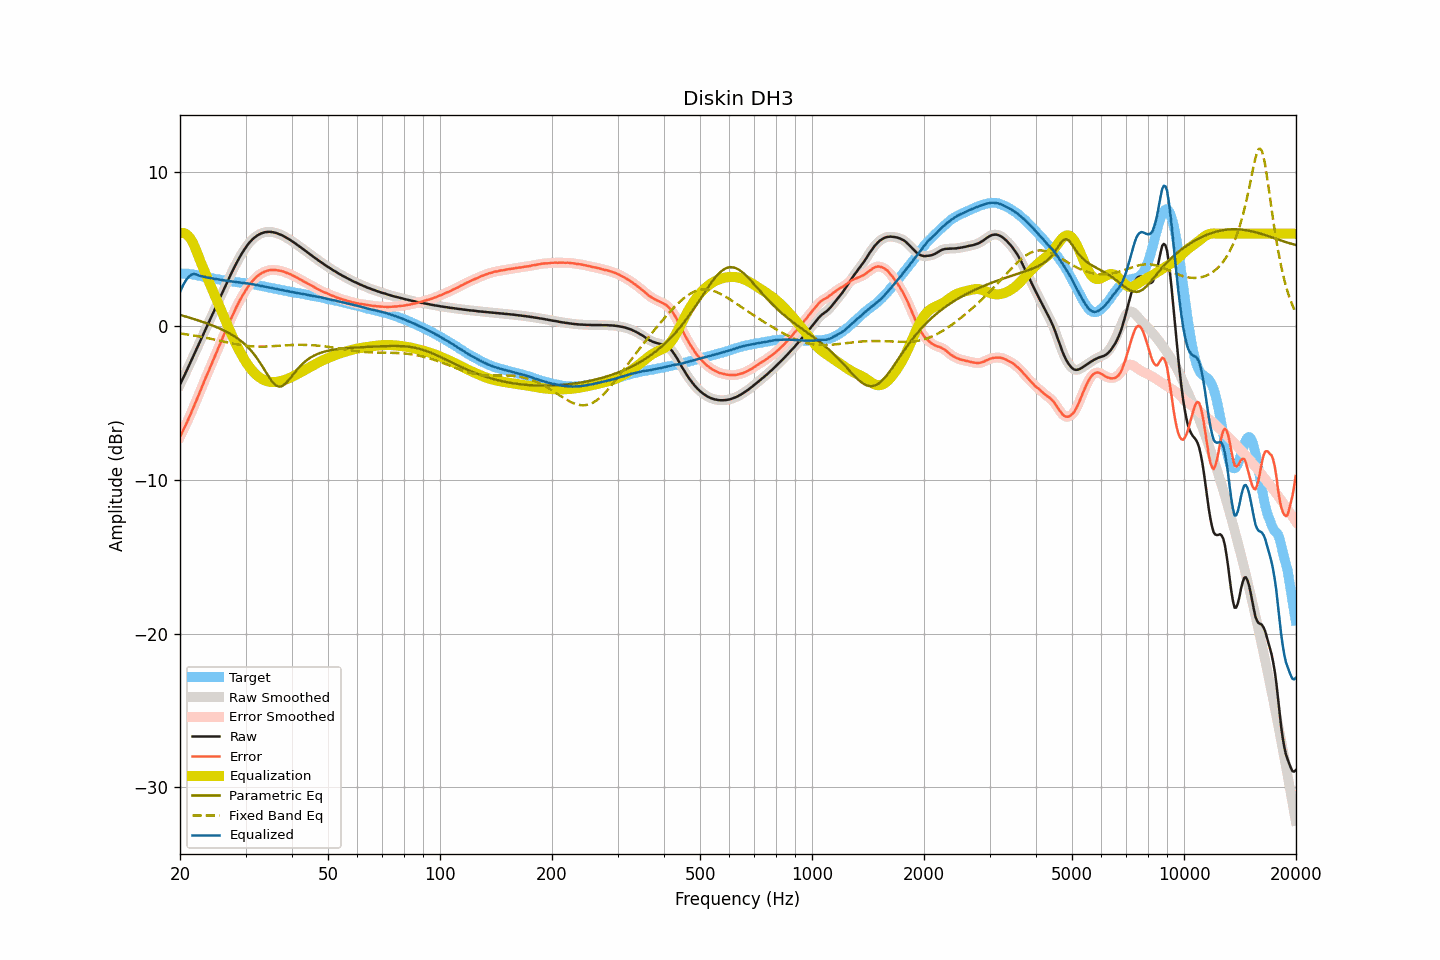

Source data for this figure (header and first rows):
frequency, raw, smoothed, error, error_smoothed, equalization, parametric_eq, fixed_band_eq, equalized_raw, equalized_smoothed, target
20.00, -3.81, -3.81, -7.21, -7.21, 6.02, 0.72, -0.49, 2.21, 2.20, 3.40
20.20, -3.60, -3.60, -7.00, -7.00, 6.04, 0.69, -0.50, 2.44, 2.45, 3.40
20.40, -3.38, -3.38, -6.78, -6.78, 6.04, 0.66, -0.51, 2.67, 2.66, 3.40
20.61, -3.16, -3.16, -6.56, -6.56, 6.01, 0.63, -0.53, 2.85, 2.85, 3.40
20.81, -2.94, -2.94, -6.34, -6.34, 5.96, 0.60, -0.54, 3.02, 3.01, 3.40
21.02, -2.72, -2.72, -6.12, -6.11, 5.87, 0.57, -0.56, 3.15, 3.15, 3.40
21.23, -2.50, -2.50, -5.88, -5.88, 5.75, 0.54, -0.58, 3.25, 3.25, 3.38
21.44, -2.27, -2.27, -5.64, -5.64, 5.60, 0.51, -0.59, 3.34, 3.33, 3.37
21.66, -2.04, -2.04, -5.39, -5.39, 5.41, 0.47, -0.61, 3.37, 3.37, 3.35
21.87, -1.81, -1.81, -5.13, -5.14, 5.18, 0.44, -0.63, 3.38, 3.37, 3.33
22.09, -1.58, -1.58, -4.89, -4.89, 4.93, 0.41, -0.65, 3.35, 3.35, 3.32
22.31, -1.35, -1.35, -4.63, -4.64, 4.66, 0.37, -0.66, 3.32, 3.31, 3.29
22.54, -1.12, -1.12, -4.39, -4.39, 4.39, 0.34, -0.68, 3.27, 3.27, 3.27
22.76, -0.89, -0.89, -4.13, -4.13, 4.13, 0.30, -0.70, 3.24, 3.24, 3.24
22.99, -0.66, -0.66, -3.87, -3.87, 3.88, 0.27, -0.72, 3.22, 3.22, 3.21
23.22, -0.43, -0.43, -3.61, -3.62, 3.63, 0.23, -0.74, 3.19, 3.19, 3.18
23.45, -0.20, -0.20, -3.36, -3.37, 3.38, 0.20, -0.76, 3.18, 3.17, 3.16
23.69, 0.02, 0.02, -3.14, -3.12, 3.13, 0.16, -0.79, 3.14, 3.15, 3.15
23.92, 0.25, 0.25, -2.88, -2.88, 2.88, 0.12, -0.81, 3.13, 3.13, 3.13
24.16, 0.48, 0.48, -2.64, -2.64, 2.63, 0.08, -0.83, 3.12, 3.11, 3.12
24.40, 0.71, 0.71, -2.39, -2.39, 2.39, 0.04, -0.85, 3.10, 3.10, 3.10
24.65, 0.93, 0.93, -2.15, -2.15, 2.14, -0.00, -0.87, 3.07, 3.08, 3.08
24.89, 1.16, 1.16, -1.89, -1.90, 1.89, -0.05, -0.90, 3.06, 3.06, 3.06
25.14, 1.39, 1.40, -1.65, -1.65, 1.65, -0.09, -0.92, 3.04, 3.04, 3.05
25.39, 1.63, 1.63, -1.39, -1.40, 1.40, -0.13, -0.94, 3.03, 3.03, 3.03
25.65, 1.86, 1.86, -1.16, -1.15, 1.15, -0.18, -0.97, 3.01, 3.01, 3.01
25.91, 2.09, 2.09, -0.90, -0.90, 0.90, -0.23, -0.99, 2.99, 2.99, 2.98
26.16, 2.32, 2.32, -0.65, -0.65, 0.65, -0.28, -1.01, 2.98, 2.97, 2.97
26.43, 2.55, 2.55, -0.41, -0.41, 0.41, -0.33, -1.04, 2.96, 2.96, 2.96
26.69, 2.78, 2.78, -0.16, -0.17, 0.17, -0.38, -1.06, 2.95, 2.94, 2.94
26.96, 3.00, 3.00, 0.07, 0.07, -0.07, -0.44, -1.08, 2.93, 2.93, 2.93
27.23, 3.22, 3.22, 0.30, 0.30, -0.31, -0.50, -1.11, 2.91, 2.91, 2.92
27.50, 3.44, 3.44, 0.53, 0.53, -0.54, -0.55, -1.13, 2.90, 2.90, 2.91
27.77, 3.65, 3.65, 0.77, 0.76, -0.77, -0.62, -1.15, 2.89, 2.89, 2.88
28.05, 3.86, 3.86, 0.99, 0.99, -0.99, -0.68, -1.17, 2.87, 2.87, 2.87
28.33, 4.06, 4.06, 1.21, 1.21, -1.21, -0.75, -1.19, 2.86, 2.86, 2.85
28.62, 4.26, 4.26, 1.42, 1.42, -1.42, -0.83, -1.21, 2.84, 2.84, 2.84
28.90, 4.45, 4.45, 1.62, 1.62, -1.62, -0.90, -1.23, 2.83, 2.83, 2.83
29.19, 4.63, 4.63, 1.82, 1.82, -1.81, -0.98, -1.24, 2.82, 2.82, 2.81
29.48, 4.80, 4.80, 2.00, 2.00, -2.00, -1.07, -1.26, 2.80, 2.80, 2.80
29.78, 4.97, 4.97, 2.17, 2.17, -2.18, -1.16, -1.27, 2.79, 2.79, 2.79
30.08, 5.12, 5.12, 2.34, 2.34, -2.35, -1.26, -1.29, 2.77, 2.78, 2.78
30.38, 5.27, 5.27, 2.51, 2.50, -2.50, -1.36, -1.30, 2.77, 2.76, 2.76
30.68, 5.40, 5.40, 2.65, 2.65, -2.65, -1.47, -1.31, 2.75, 2.75, 2.75
30.99, 5.52, 5.52, 2.79, 2.79, -2.78, -1.58, -1.32, 2.73, 2.74, 2.73
31.30, 5.63, 5.63, 2.92, 2.91, -2.91, -1.70, -1.33, 2.72, 2.71, 2.71
31.61, 5.72, 5.72, 3.02, 3.02, -3.03, -1.83, -1.33, 2.69, 2.69, 2.70
31.93, 5.80, 5.80, 3.12, 3.13, -3.13, -1.97, -1.34, 2.67, 2.67, 2.68
32.24, 5.88, 5.88, 3.23, 3.22, -3.22, -2.11, -1.34, 2.66, 2.65, 2.65
32.57, 5.94, 5.94, 3.31, 3.31, -3.31, -2.27, -1.34, 2.63, 2.63, 2.63
32.89, 5.99, 5.99, 3.37, 3.38, -3.38, -2.42, -1.34, 2.61, 2.61, 2.62
33.22, 6.04, 6.04, 3.45, 3.44, -3.44, -2.59, -1.34, 2.60, 2.59, 2.59
33.55, 6.07, 6.07, 3.49, 3.50, -3.50, -2.76, -1.34, 2.57, 2.57, 2.58
33.89, 6.10, 6.10, 3.55, 3.55, -3.55, -2.93, -1.34, 2.55, 2.55, 2.55
34.23, 6.11, 6.11, 3.58, 3.58, -3.58, -3.10, -1.33, 2.53, 2.53, 2.53
34.57, 6.12, 6.12, 3.61, 3.61, -3.61, -3.27, -1.33, 2.51, 2.51, 2.51
34.92, 6.12, 6.12, 3.64, 3.63, -3.63, -3.43, -1.32, 2.49, 2.49, 2.48
35.27, 6.11, 6.11, 3.64, 3.64, -3.64, -3.57, -1.32, 2.47, 2.47, 2.47
35.62, 6.09, 6.09, 3.64, 3.65, -3.65, -3.70, -1.31, 2.44, 2.45, 2.45
35.97, 6.07, 6.07, 3.65, 3.64, -3.64, -3.80, -1.31, 2.43, 2.43, 2.42
... 635 more rows
